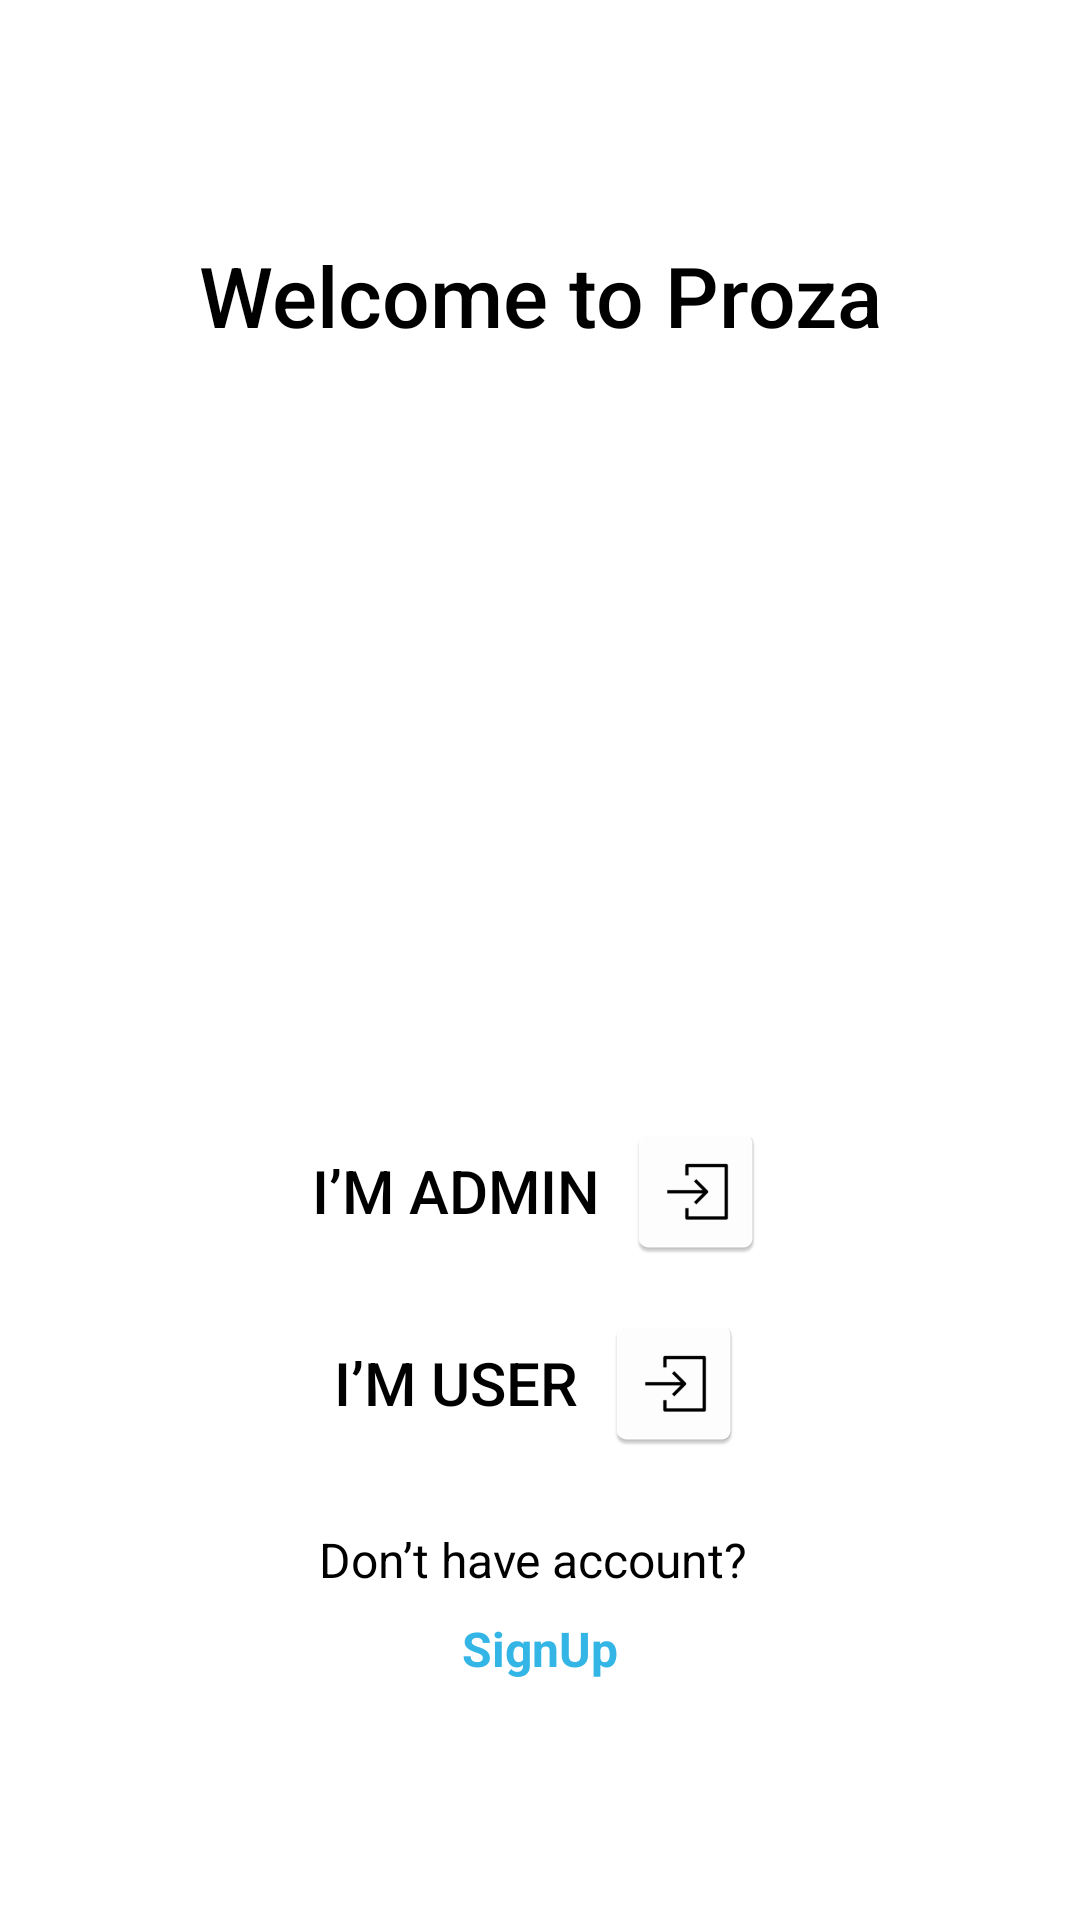

Layout XML and referenced resources for this Android screen:
<!-- AndroidManifest.xml: application theme Theme.jgiclubs -->
<!-- res/layout/login_type.xml -->
<?xml version="1.0" encoding="utf-8"?>
<LinearLayout
    xmlns:android="http://schemas.android.com/apk/res/android"
    xmlns:tools="http://schemas.android.com/tools"
    android:layout_width="match_parent"
    android:layout_height="match_parent"
    android:orientation="vertical"
    android:gravity="center"
    android:background="@android:color/white"
    tools:context=".MainActivity">

    
    <TextView
        android:id="@+id/welcome_text"
        android:layout_width="wrap_content"
        android:layout_height="wrap_content"
        android:text="Welcome to Proza"
        android:textSize="28sp"
        android:textColor="@android:color/black"
        android:fontFamily="sans-serif-medium"
        android:layout_marginBottom="24dp"
        android:gravity="center"/>

    
    <ImageView
        android:id="@+id/proza_image"
        android:layout_width="200dp"
        android:layout_height="200dp"
        android:src="@mipmap/start_page_icon"
    android:contentDescription="Illustration"
    android:layout_marginBottom="32dp"/>

    
    <Button
        android:id="@+id/admin_button"
        android:layout_width="wrap_content"
        android:layout_height="wrap_content"
        android:text="I’m Admin"
        android:textSize="20sp"
        android:textColor="@android:color/black"
        android:drawableEnd="@mipmap/exit"
    android:drawablePadding="8dp"
    android:background="@android:color/transparent"
    android:layout_marginBottom="16dp"/>

    
    <Button
        android:id="@+id/user_button"
        android:layout_width="wrap_content"
        android:layout_height="wrap_content"
        android:text="I’m User"
        android:textSize="20sp"
        android:textColor="@android:color/black"
        android:drawableEnd="@mipmap/exit"
    android:drawablePadding="8dp"
    android:background="@android:color/transparent"
    android:layout_marginBottom="24dp"/>

    
    <TextView
        android:id="@+id/sign_up_prompt"
        android:layout_width="wrap_content"
        android:layout_height="wrap_content"
        android:text="Don’t have account? "
        android:textSize="16sp"
        android:textColor="@android:color/black"
        android:layout_marginBottom="8dp"
        android:layout_gravity="center"/>

    <TextView
        android:id="@+id/sign_up_link"
        android:layout_width="wrap_content"
        android:layout_height="wrap_content"
        android:text="SignUp"
        android:textSize="16sp"
        android:textColor="@android:color/holo_blue_light"
        android:layout_gravity="center"
        android:clickable="true"
        android:textStyle="bold"/>

</LinearLayout>
<!-- resources referenced by this layout -->
<resources>
  <!-- mipmap exit: png bitmap (mipmap-hdpi, 1182 bytes) -->
  <!-- mipmap start_page_icon (mipmap-anydpi-v26) -->
  <?xml version="1.0" encoding="utf-8"?>
  <adaptive-icon xmlns:android="http://schemas.android.com/apk/res/android">
      <background android:drawable="@color/start_page_icon_background"/>
      <foreground android:drawable="@mipmap/start_page_icon_foreground"/>
  </adaptive-icon>
  <style name="Theme.jgiclubs" parent="Base.Theme.MyApplication" />
  <color name="start_page_icon_background">#FFFFFF</color>
  <style name="Base.Theme.MyApplication" parent="Theme.Material3.DayNight.NoActionBar">
          
          
      </style>
</resources>
